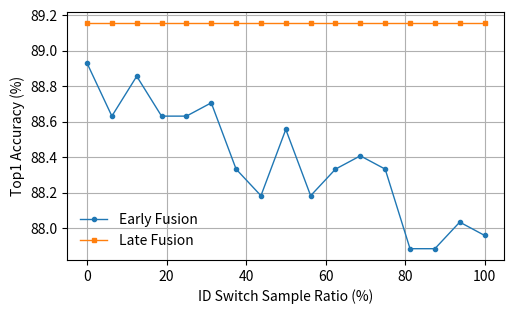

Here is the Python script that generated this plot:

#
Top1_Acc_Early = [88.930, 88.631, 88.856, 88.631, 88.631, 88.706, 88.332, 88.182, 88.556, 88.182, 88.332, 88.407, 88.332, 87.883, 87.883, 88.033, 87.958]
Top5_Acc_Early = [99.327, 99.327, 99.327, 99.327, 99.327, 99.327, 99.327, 99.327, 99.327, 99.327, 99.327, 99.327, 99.327, 99.327, 99.327, 99.327, 99.327]
Top1_Acc_Late = [89.155, 89.155, 89.155, 89.155, 89.155, 89.155, 89.155, 89.155, 89.155, 89.155, 89.155, 89.155, 89.155, 89.155, 89.155, 89.155, 89.155]
Top5_Acc_Late = [99.551, 99.551, 99.551, 99.551, 99.551, 99.551, 99.551, 99.551, 99.551, 99.551, 99.551, 99.551, 99.551, 99.551, 99.551, 99.551, 99.551]

import matplotlib.pyplot as plt
import numpy as np

# 横轴：ID Switch 样本比例（0% ~ 100%）
x = np.linspace(0, 100, len(Top1_Acc_Early))

# 画图
plt.figure(figsize=(5, 3))   # 控制画布尺寸（宽, 高，单位英寸）

plt.plot(x, Top1_Acc_Early, marker='o', linewidth=1.0, markersize=3, label='Early Fusion')
plt.plot(x, Top1_Acc_Late, marker='s', linewidth=1.0, markersize=3, label='Late Fusion')

plt.xlabel('ID Switch Sample Ratio (%)')
plt.ylabel('Top1 Accuracy (%)')
plt.legend(frameon=False)    # 去掉 legend 边框
plt.grid(True)

plt.tight_layout(pad=0.2)    # 核心：压缩内部留白
plt.savefig(
    "Curve_ID_Switch_Press_Test.png",
    dpi=500,
    bbox_inches="tight",
    pad_inches=0.02          # 核心：压缩外部留白
)
plt.show()
